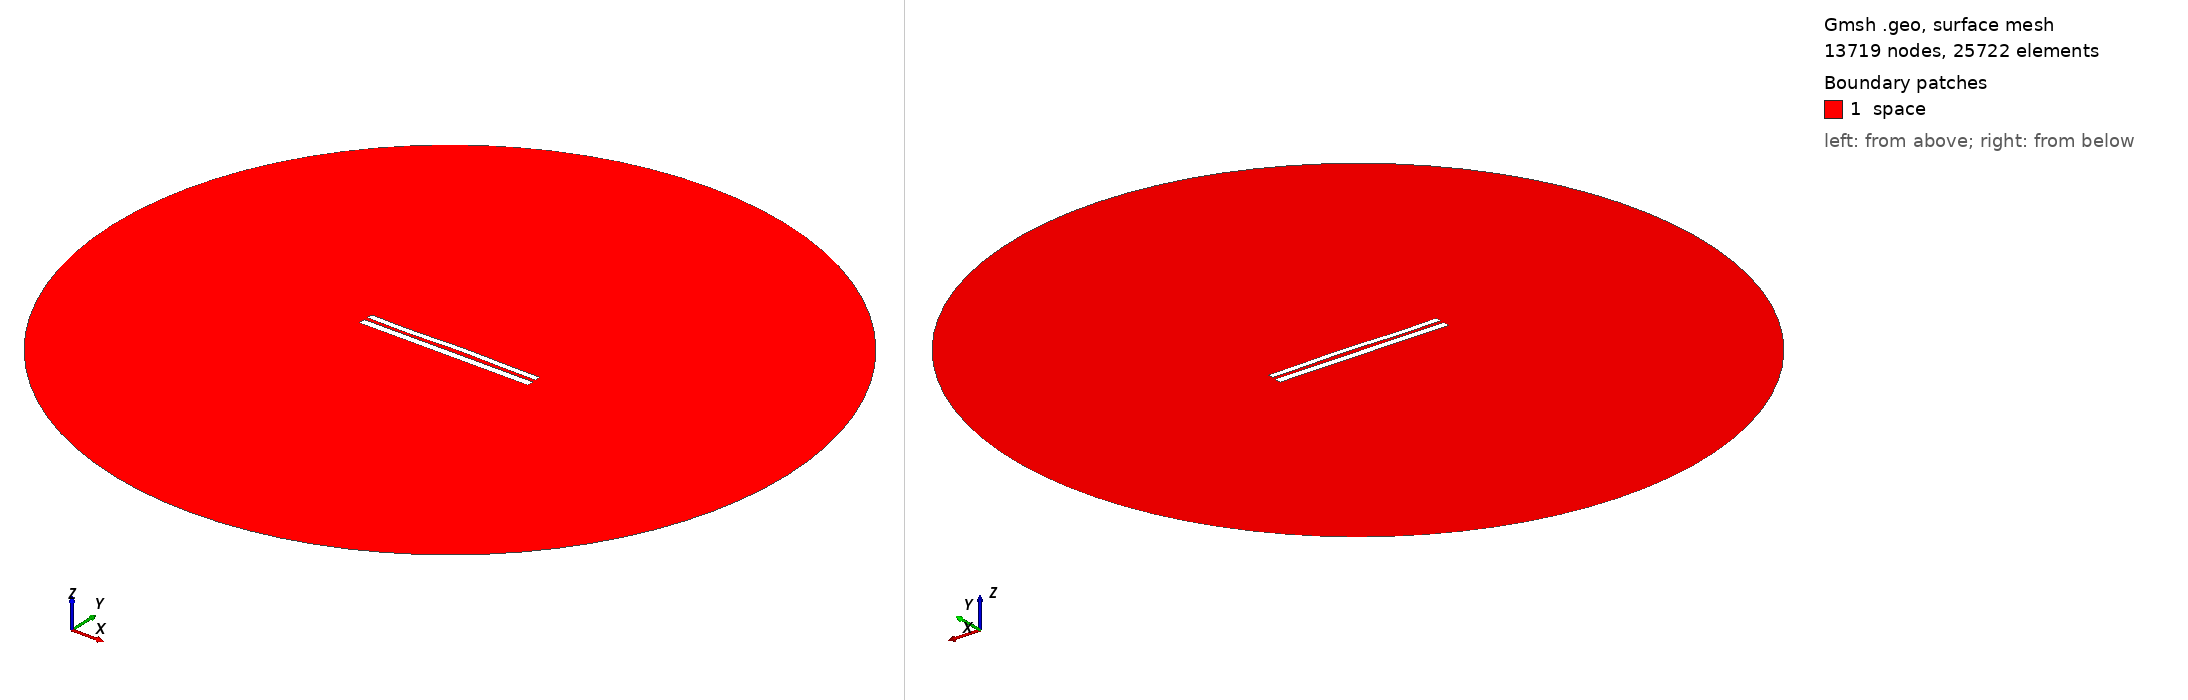

Gmsh geometry script, surface-meshed: 13719 nodes, 25722 surface elements. Boundary patches (legend numbers): 1 space. Left view from above one corner, right view from below the opposite corner. Legend entries are the model's physical surfaces. The drawing asked Gmsh for element sizes between 1% and 20% of the model's largest extent; the script's own settings can give other sizes.

=== 7976.geo (drawn) ===
//---------------------------------------
// Geometry kernel
//---------------------------------------

SetFactory("OpenCASCADE");



//---------------------------------------
// Parameters of the geometry
//---------------------------------------

// Overetch of the upper plate
overetch = 0.25;

// Distance between the plates
distance = 2.0;

// Discretization over the x axis (for the deformation)
nx = 50; 

// Length of the plate
L = 100 - overetch; 

// Number of modes
n = 4; 

// 1st mode coefficient
coeff(1) = 0.07499999999999998;
beta(1) = 0.596864 * 3.1415926535 / L;

// 2nd mode coefficient
coeff(2) = 0.15;
beta(2) = 1.49418 * 3.1415926535 / L;

// 3rd mode coefficient
coeff(3) = -0.15;
beta(3) = 2.50025 * 3.1415926535 / L;

// 4th mode coefficient
coeff(4) = -0.15;
beta(4) = 3.49999 * 3.1415926535 / L;



//---------------------------------------
// Upper plate (deformed rectangle)
//---------------------------------------

// Coordiantes of the upper plate
xmin = -50;
xmax = 50 - overetch;

// Height of the upper plate
yheight = 4 - 2 * overetch;

// Indexes of the points
UpperID[] = {};
LowerID[] = {};
LeftID[] = {};
RightID[] = {};

// Point index
p = 1;

// Horizontal edges
For i In {1:nx}
    x = xmin + (i-1)*(xmax - xmin)/(nx-1);

    y_bottom = distance / 2 + overetch;
    For j In {1:n}
        C = (Cosh(beta(j)*L) + Cos(beta(j)*L)) / (Sinh(beta(j)*L) + Sin(beta(j)*L));
        y_bottom  = y_bottom + coeff(j) * (Cosh(beta(j)*(x+50)) - Cos(beta(j)*(x+50)) - C * (Sinh(beta(j)*(x+50)) - Sin(beta(j)*(x+50))));
    EndFor

    y_top = y_bottom + yheight;

    Point(p) = {x, y_top, 0, 1.0};
    UpperID[i] = p;
    p = p + 1;

    Point(p) = {x, y_bottom, 0, 1.0};
    LowerID[i] = p;
    p = p + 1;
EndFor

// Create point lists
UpperPts[] = {}; LowerPts[] = {};
For i In {1:nx}
  UpperPts[] += {UpperID[i]};
  LowerPts[] += {LowerID[i]};
EndFor

// Build splines
Spline(1) = {UpperPts[]};
Spline(2) = {LowerPts[]};
Line(3) = {LowerPts[nx-1], UpperPts[nx-1]};
Line(4) = {LowerPts[0], UpperPts[0]};

// Build the plane surface
Curve Loop(1) = {2, 3, -1, -4};
Plane Surface(1) = {1};



//---------------------------------------
// Lower plate (rectangle)
//---------------------------------------

// Vertices
Point(1001) = {-50, -1, 0, 1.0};
Point(1002) = { 50, -1, 0, 1.0};
Point(1003) = { 50,  -5, 0, 1.0};
Point(1004) = {-50,  -5, 0, 1.0};

// Edges
Line(5) = {1001, 1002};
Line(6) = {1002, 1003};
Line(7) = {1003, 1004};
Line(8) = {1004, 1001};

// Plane surface
Line Loop(2) = {5, 6, 7, 8};
Plane Surface(2) = {2}; 



//---------------------------------------
// Outer (fictious) boundary
//---------------------------------------

// Points
Point(1005) = {0, 0, 0};       // Center
Point(1006) = {200, 0, 0};     // Start point
Point(1007) = {0, 200, 0};     // 90 degrees
Point(1008) = {-200, 0, 0};    // 180 degrees
Point(1009) = {0, -200, 0};    // 270 degrees

// Circle arcs (each needs start, center, end)
Circle(9) = {1006, 1005, 1007};
Circle(10) = {1007, 1005, 1008};
Circle(11) = {1008, 1005, 1009};
Circle(12) = {1009, 1005, 1006};

// Plane surface for the entire domain
Curve Loop(3) = {9, 10, 11, 12};
Surface(3) = {3};

// Subtract the plates from the whole domain to obtain the actual domain where we want to solve the equations
BooleanDifference{ Surface{3}; Delete; }{ Surface{1}; Surface{2}; Delete; }




//---------------------------------------
// Transfinite Lines/Curves
//---------------------------------------

// Set the number of points on the boundaries
r = 7;

// Plates
Transfinite Curve {1, 2} = 50*r Using Progression 1;
Transfinite Curve {3, 4} = 2*r Using Progression 1;
Transfinite Line {5, 7} = 50*r Using Progression 1;
Transfinite Line {6, 8} = 2*r Using Progression 1;

// Outer boundary
Transfinite Line {9, 10, 11, 12} = 20 Using Progression 1;



//---------------------------------------
// Physical groups
//---------------------------------------                

// Physical curves (boundaries)
Physical Line("force_segment", 10) = {2};
Physical Line("upper_plate", 11) = {1, 3, 4};
Physical Line("lower_plate", 12) = {5, 6, 7, 8};
Physical Line("boundary", 20) = {9, 10, 11, 12};

// Physical Surfaces
Physical Surface("space", 30) = {3};



//---------------------------------------
// 6. Generate the Mesh
//---------------------------------------

// 2D mesh generation
Mesh 2;
